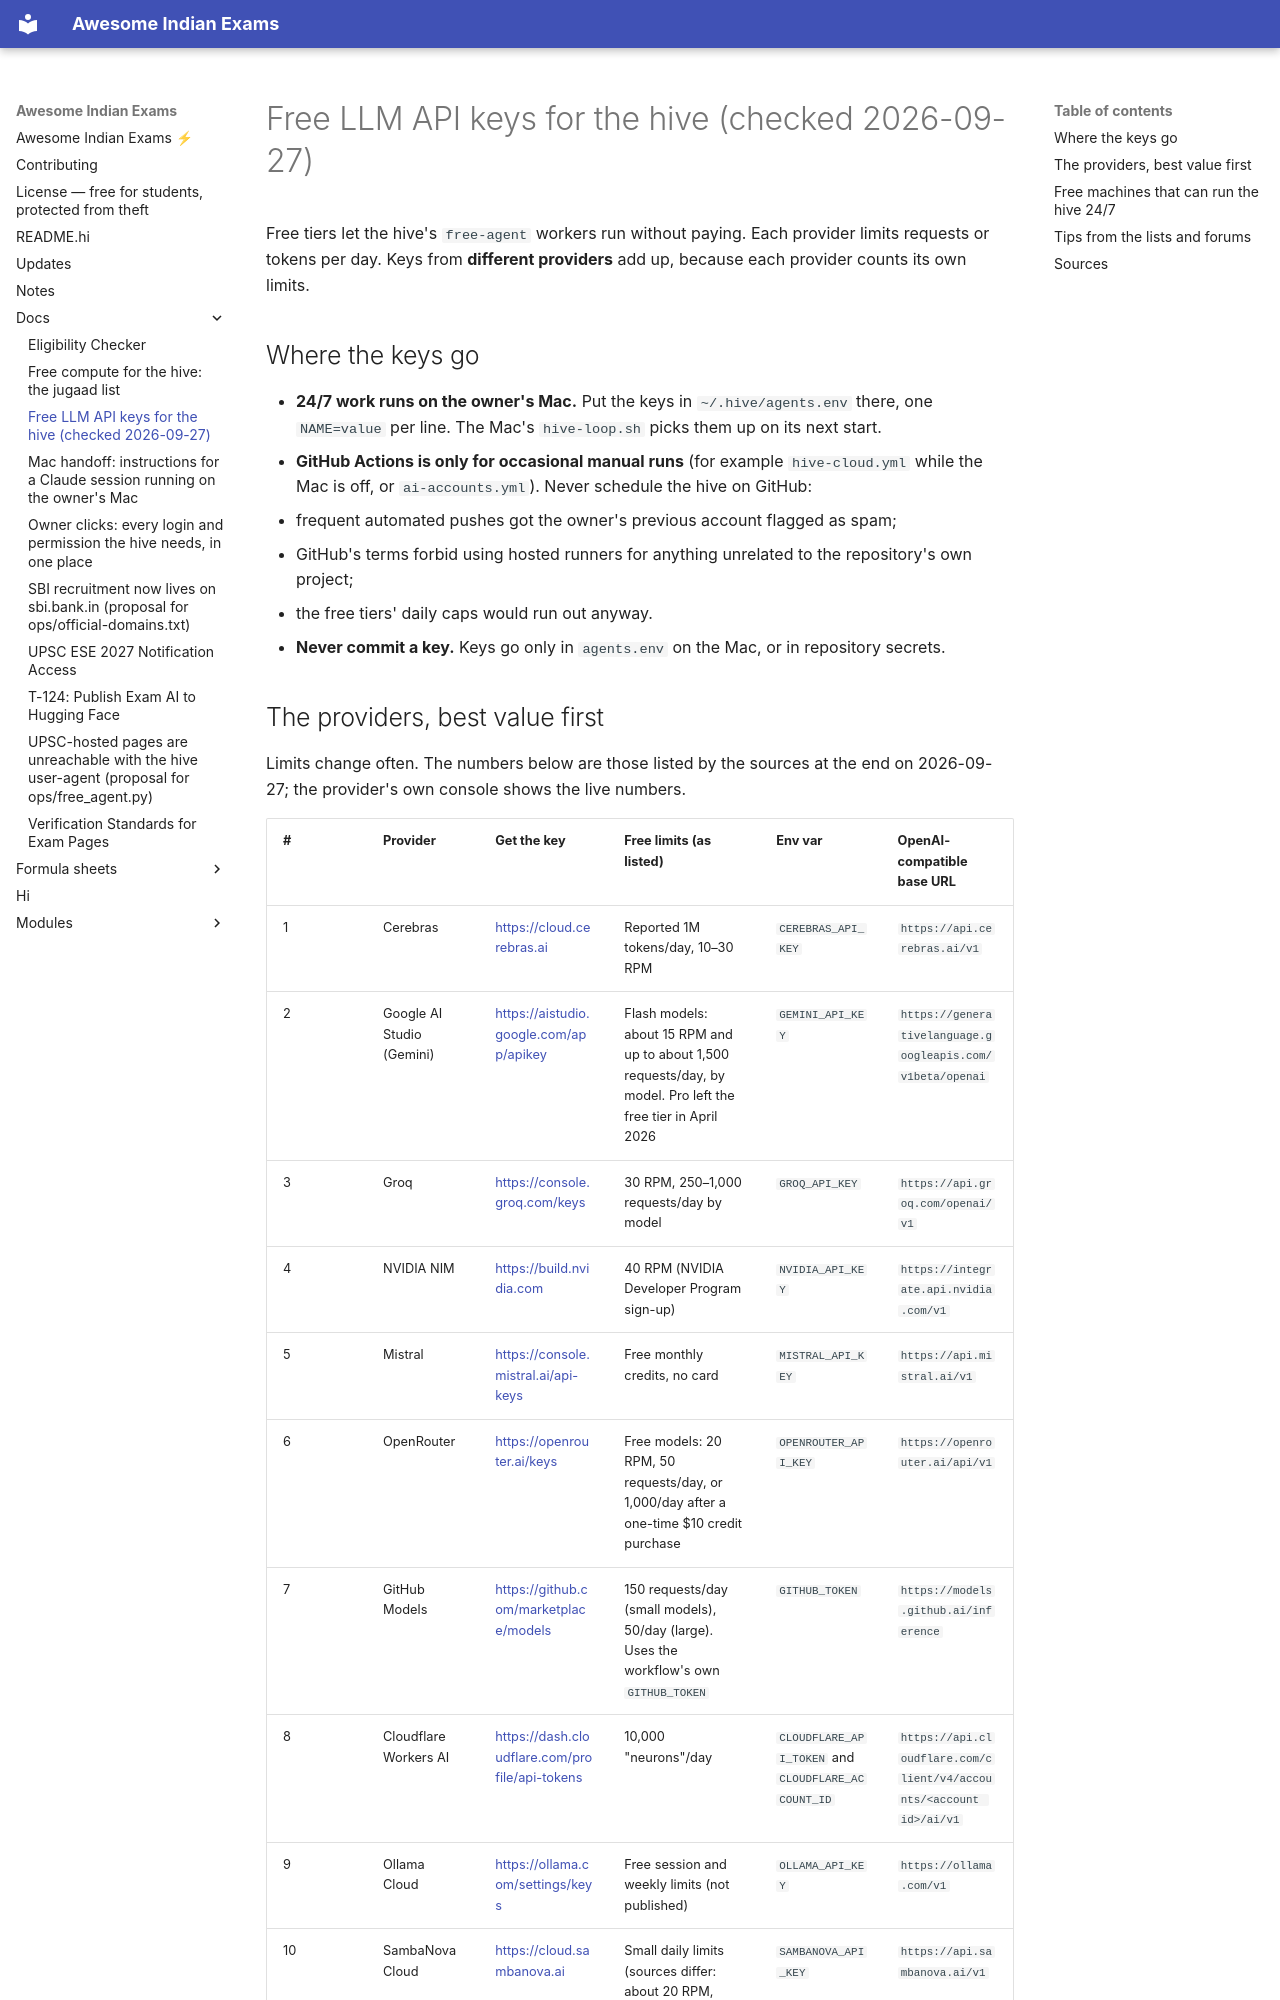

repository: lakhidas168-ship-it/awesome-indian-exams · page: docs/FREE-LLM-APIS/index.html · generator: mkdocs

# Free LLM API keys for the hive (checked 2026-09-27)

Free tiers let the hive's `free-agent` workers run without paying. Each provider limits requests or tokens per
day. Keys from **different providers** add up, because each provider counts its own limits.

## Where the keys go

- **24/7 work runs on the owner's Mac.** Put the keys in `~/.hive/agents.env` there, one `NAME=value` per line.
  The Mac's `hive-loop.sh` picks them up on its next start.
- **GitHub Actions is only for occasional manual runs** (for example `hive-cloud.yml` while the Mac is off, or
  `ai-accounts.yml`). Never schedule the hive on GitHub:
  - frequent automated pushes got the owner's previous account flagged as spam;
  - GitHub's terms forbid using hosted runners for anything unrelated to the repository's own project;
  - the free tiers' daily caps would run out anyway.
- **Never commit a key.** Keys go only in `agents.env` on the Mac, or in repository secrets.
